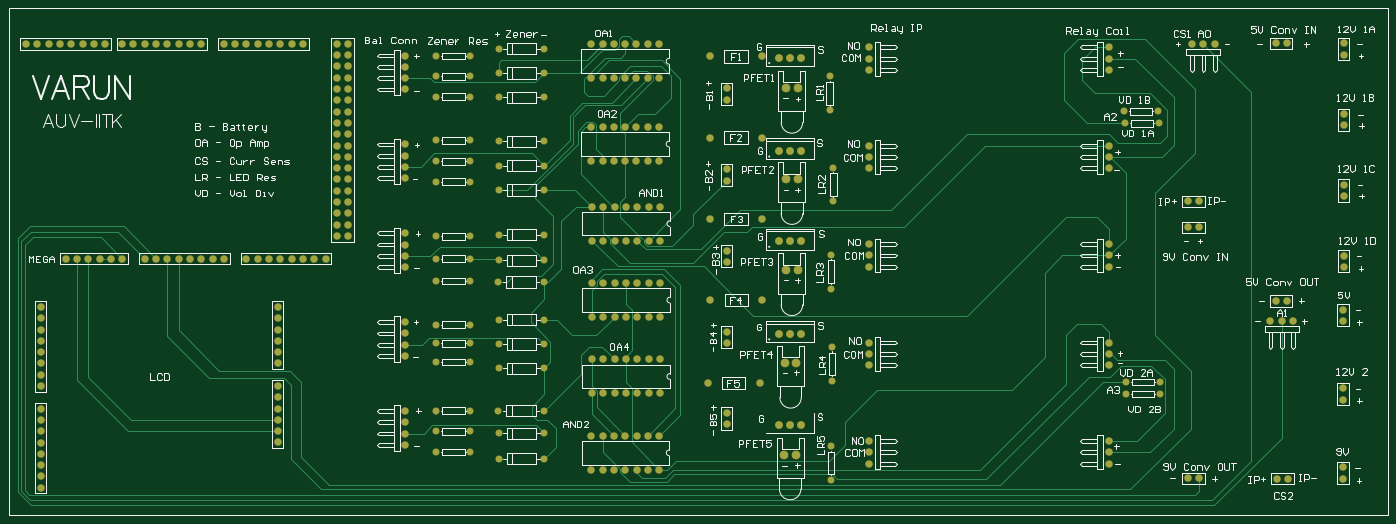
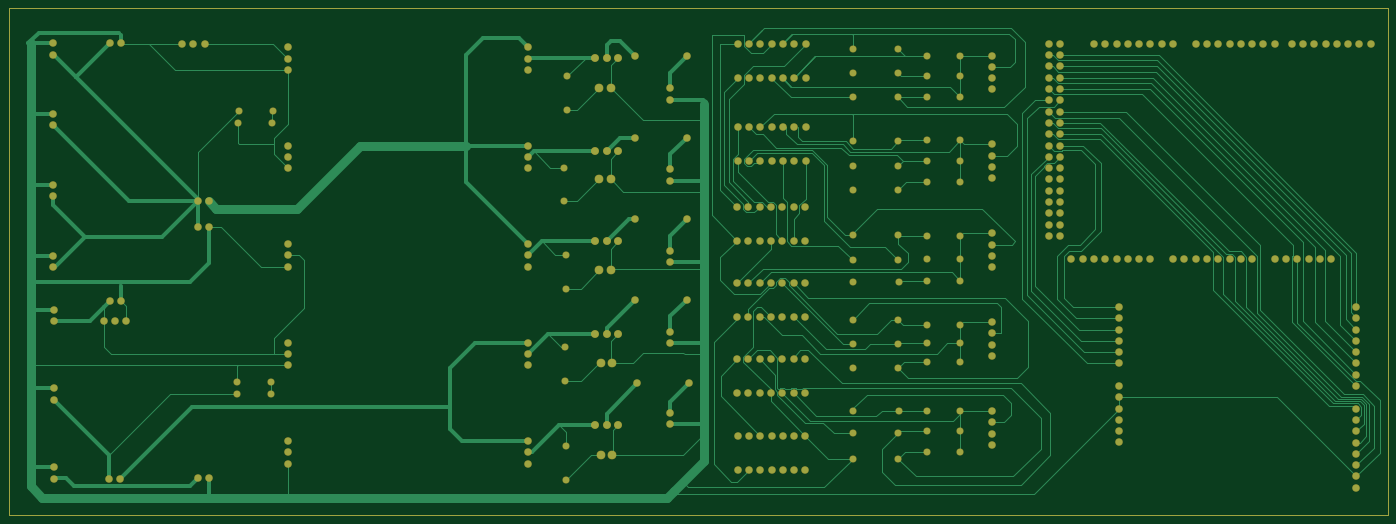
Circuit board: 6 layer files. Board 310.0 x 114.0 mm.
- bottom_copper: BMS_3.GBL (26927 bytes)
- bottom_mask: BMS_3.GBS (7760 bytes)
- outline: BMS_3.GM1 (511 bytes)
- top_copper: BMS_3.GTL (16874 bytes)
- top_silk: BMS_3.GTO (56293 bytes)
- top_mask: BMS_3.GTS (7759 bytes)

=== bottom_copper: BMS_3.GBL (26927 bytes, source omitted) ===
=== bottom_mask: BMS_3.GBS (7760 bytes, source omitted) ===
=== outline: BMS_3.GM1 ===
%FSLAX43Y43*%
%MOMM*%
G71*
G01*
G75*
G04 Layer_Color=16711935*
%ADD10C,0.250*%
%ADD11C,0.254*%
%ADD12C,0.100*%
%ADD13C,1.500*%
%ADD14C,1.500*%
%ADD15C,1.400*%
%ADD16C,1.778*%
%ADD17C,1.600*%
%ADD18C,1.000*%
%ADD19C,2.000*%
%ADD20C,0.200*%
%ADD21C,0.127*%
%ADD22C,0.500*%
%ADD23C,1.700*%
%ADD24C,1.700*%
%ADD25C,1.600*%
%ADD26C,1.978*%
%ADD27C,1.800*%
D12*
X-0Y-0D02*
Y114000D01*
Y-0D02*
X310000D01*
Y114000D01*
X-0D02*
X310000D01*
X-0Y-0D02*
Y114000D01*
Y-0D02*
X310000D01*
Y114000D01*
X-0D02*
X310000D01*
M02*

=== top_copper: BMS_3.GTL (16874 bytes, source omitted) ===
=== top_silk: BMS_3.GTO (56293 bytes, source omitted) ===
=== top_mask: BMS_3.GTS (7759 bytes, source omitted) ===
